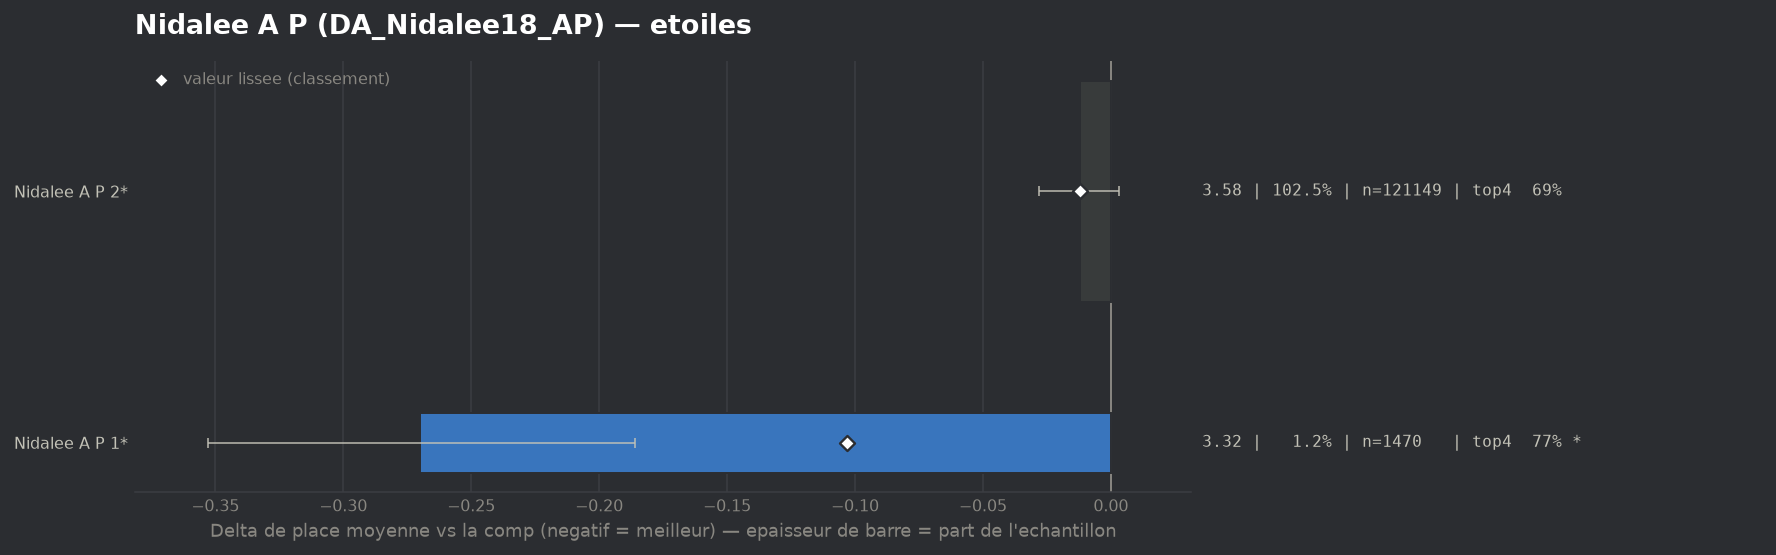

Values plotted in this chart, from the file beside it:
group, label, n, share, avg_place, shrunk_avg, score, d_avg, d_avg_pess, impact, d_top4, win, top2, top4, sd, z, p, significant
populaire, Nidalee A P 1*, 1470, 0.01244, 3.324, 3.49, -0.103, -0.27, -0.186, 0.0013, 0.0836, 0.0803, 0.3789, 0.7741, 1.624, -6.32, 0.0, True
populaire, Nidalee A P 2*, 121149, 1.025, 3.581, 3.581, -0.012, -0.012, 0.0, 0.0125, 0.0031, 0.1443, 0.3464, 0.6936, 1.904, -1.6, 0.1096, False
